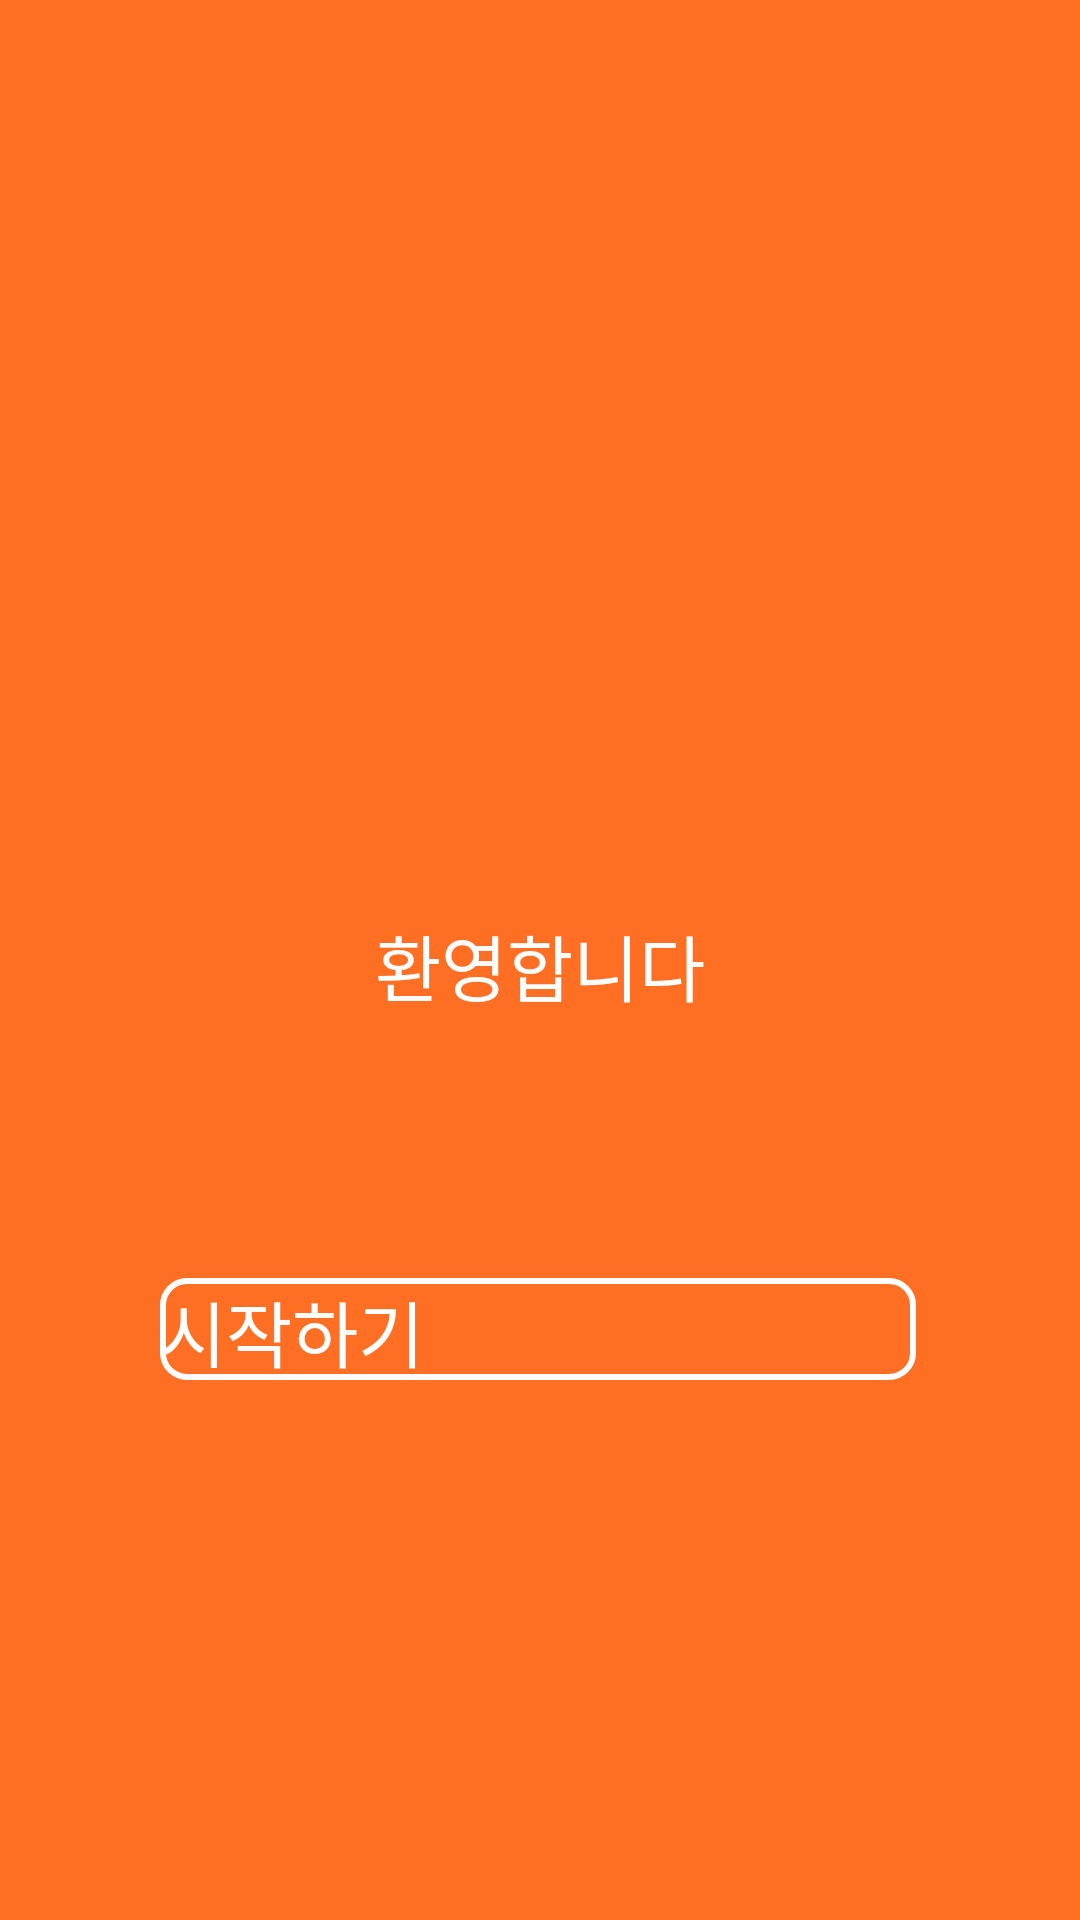

Android layout source for this screen:
<!-- AndroidManifest.xml: application theme Theme.SmartRoadReflector -->
<!-- res/layout/activity_welcome.xml -->
<?xml version="1.0" encoding="utf-8"?>
<androidx.constraintlayout.widget.ConstraintLayout
    xmlns:android="http://schemas.android.com/apk/res/android"
    xmlns:app="http://schemas.android.com/apk/res-auto"
    xmlns:tools="http://schemas.android.com/tools"
    android:id="@+id/frame_1"
    android:layout_width="match_parent"
    android:layout_height="match_parent"
    android:background="#FF6F23"
    android:clipToOutline="true">

    

    

    <TextView
        android:id="@+id/textView"
        android:layout_width="match_parent"
        android:layout_height="34dp"
        android:layout_marginTop="304dp"
        android:gravity="center"
        android:lineSpacingExtra="5sp"
        android:text="환영합니다"
        android:textColor="@android:color/white"
        style="@style/Title1"
        app:layout_constraintEnd_toEndOf="parent"
        app:layout_constraintHorizontal_bias="0.0"
        app:layout_constraintStart_toStartOf="parent"
        app:layout_constraintTop_toTopOf="parent" />

    <Button
        android:id="@+id/welcome_submit_button"
        android:layout_width="0dp"
        android:layout_height="34dp"
        android:layout_marginBottom="180dp"
        android:background="@drawable/button_d3_w"
        android:text="시작하기"
        android:textColor="#FFFFFF"
        style="@style/Title1"
        app:layout_constraintBottom_toBottomOf="parent"
        app:layout_constraintEnd_toEndOf="parent"
        app:layout_constraintHorizontal_bias="0.495"
        app:layout_constraintStart_toStartOf="parent"
        app:layout_constraintWidth_percent="0.7" />

</androidx.constraintlayout.widget.ConstraintLayout>
<!-- resources referenced by this layout -->
<resources>
  <!-- drawable button_d3_w (drawable) -->
  <?xml version="1.0" encoding="utf-8"?>
  <shape xmlns:android="http://schemas.android.com/apk/res/android"
      android:shape="rectangle">
  
      
      <solid android:color="#FF6F23"/>
  
      
      <stroke
          android:width="2dp"
          android:color="#FFFFFF"/>
  
      
      <corners android:radius="8dp"/>
  </shape>
  <style name="Title1" parent="TextAppearance.AppCompat">
          <item name="android:textSize">24dp</item>
          <item name="android:fontFamily">@font/pretendard_bold</item>
      </style>
  <style name="Theme.SmartRoadReflector" parent="Base.Theme.SmartRoadReflector" />
  <style name="Base.Theme.SmartRoadReflector" parent="Theme.AppCompat.DayNight.NoActionBar">
          
          <item name="colorButtonNormal">@android:color/transparent</item>
      </style>
</resources>
